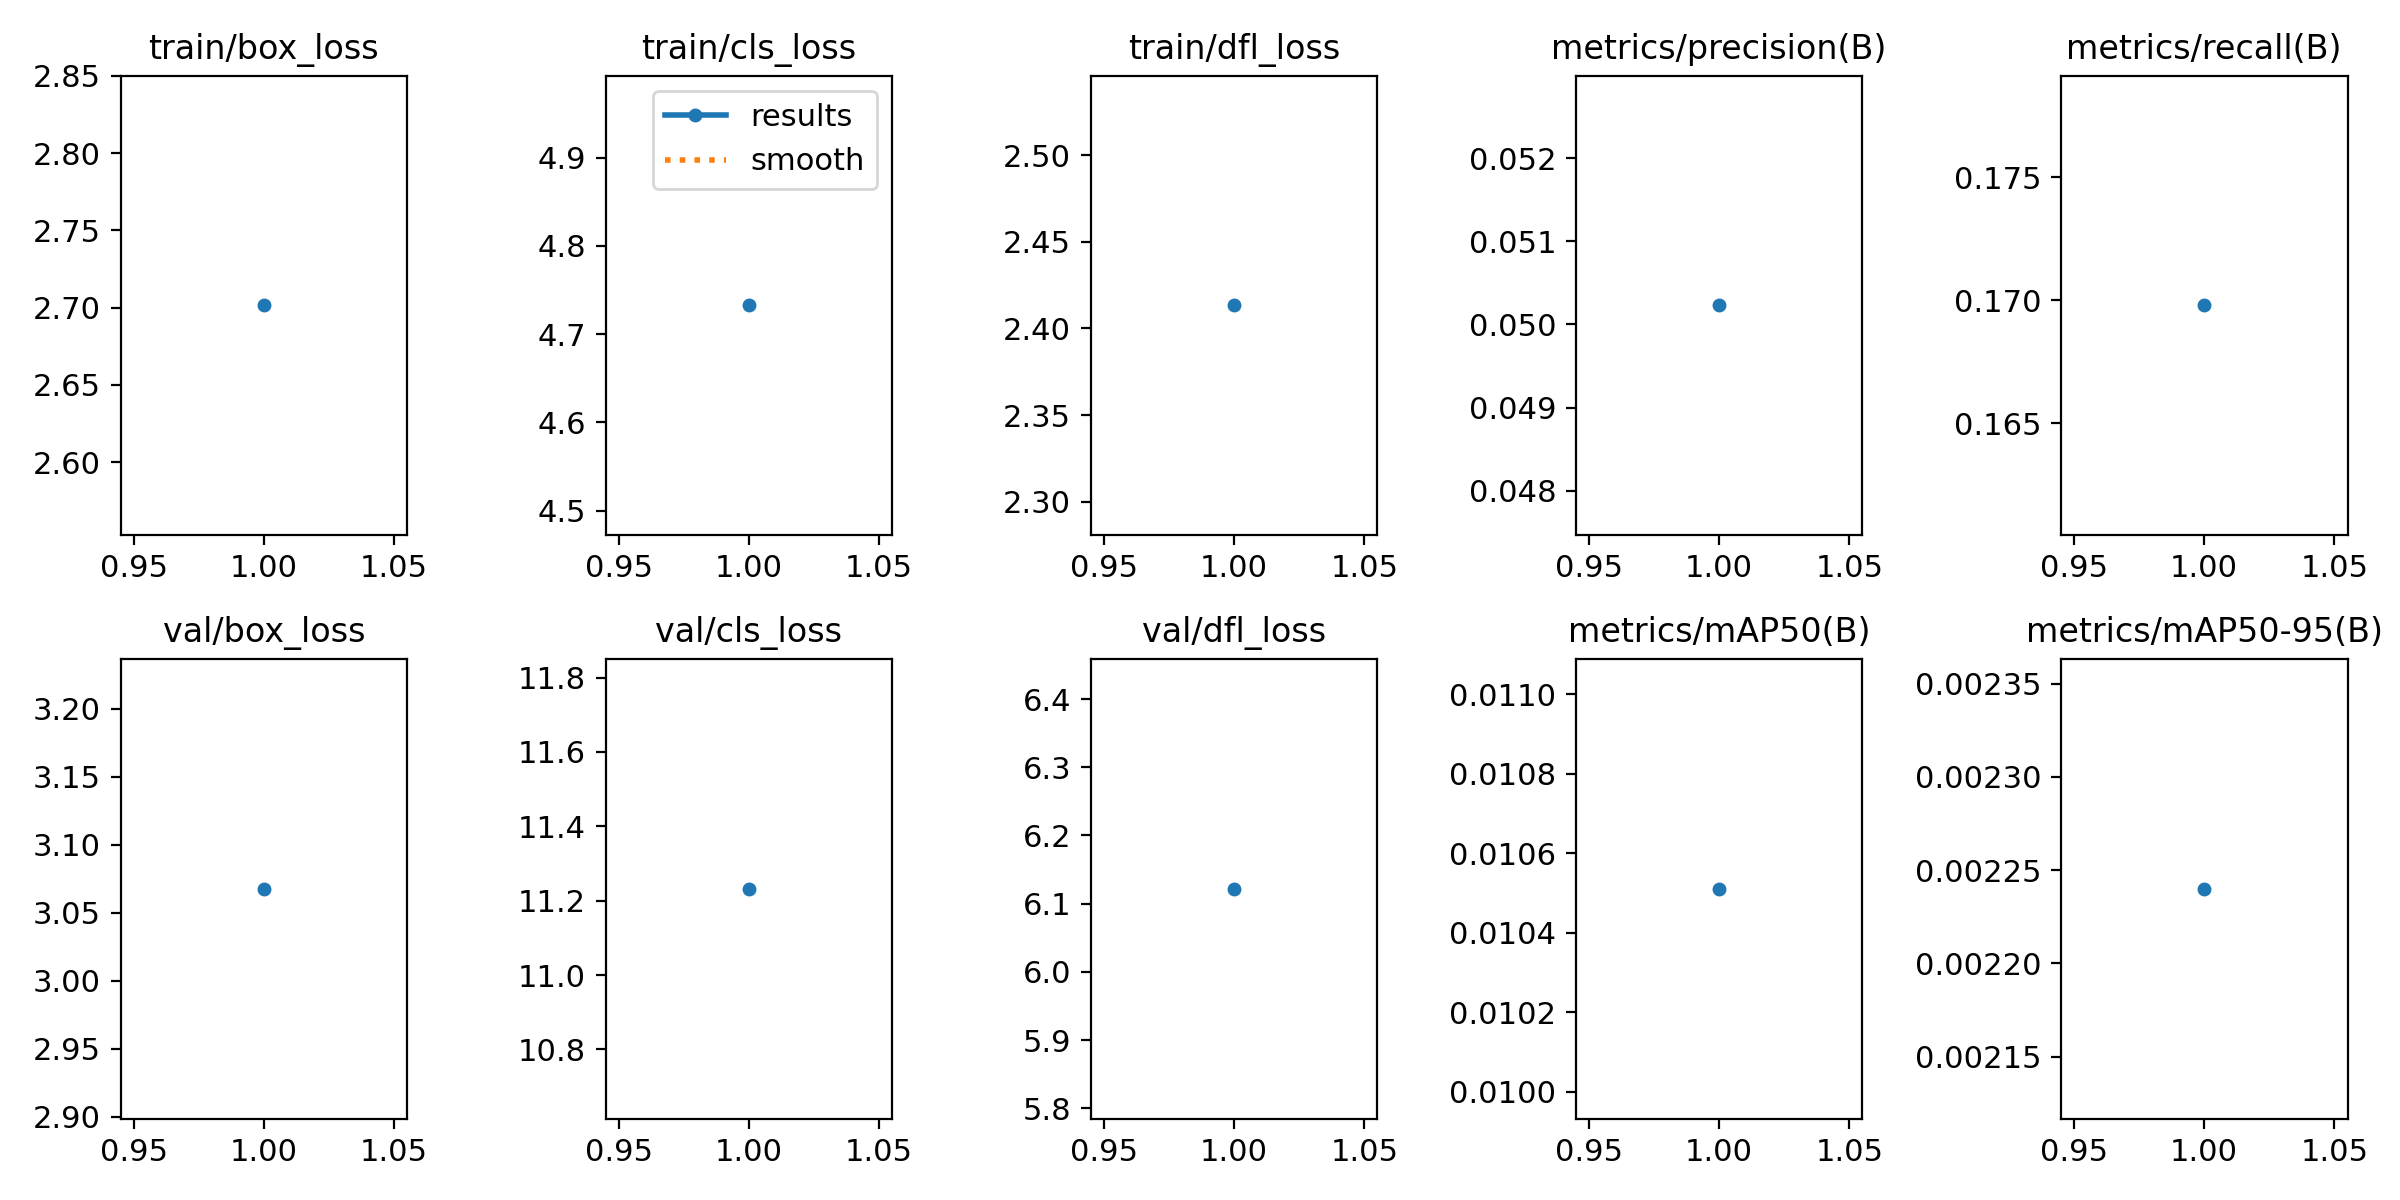

The file beside this chart, header and first rows:
epoch, time, train/box_loss, train/cls_loss, train/dfl_loss, metrics/precision(B), metrics/recall(B), metrics/mAP50(B), metrics/mAP50-95(B), val/box_loss, val/cls_loss, val/dfl_loss, lr/pg0, lr/pg1, lr/pg2
1, 48.64, 2.701, 4.733, 2.413, 0.05023, 0.1698, 0.01051, 0.00224, 3.068, 11.23, 6.122, 0.001429, 0.001429, 0.001429
